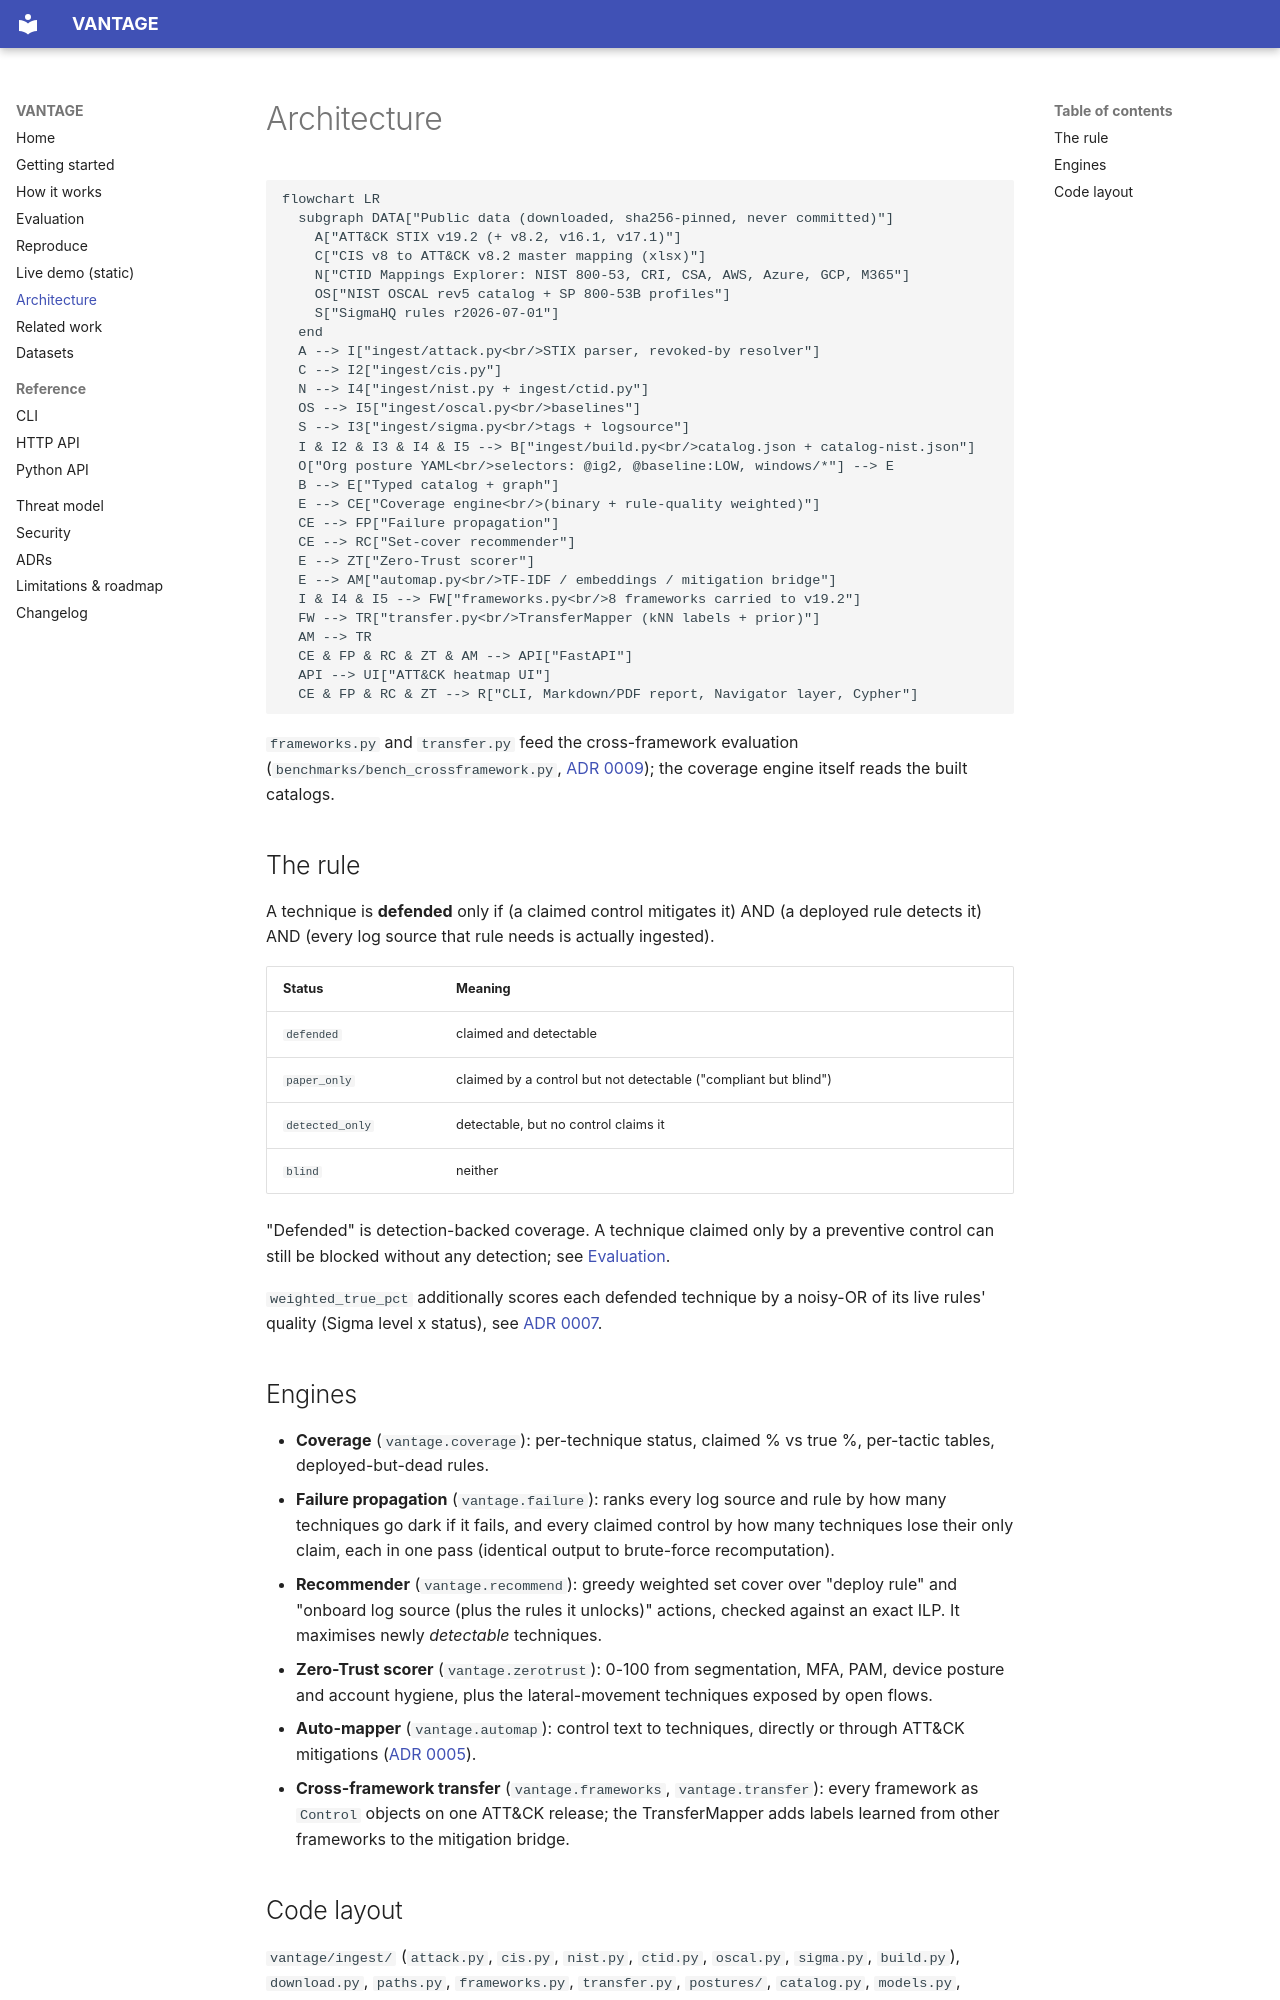

repository: rakshit-737/vantage · page: architecture/index.html · generator: mkdocs

# Architecture

```mermaid
flowchart LR
  subgraph DATA["Public data (downloaded, sha256-pinned, never committed)"]
    A["ATT&CK STIX v19.2 (+ v8.2, v16.1, v17.1)"]
    C["CIS v8 to ATT&CK v8.2 master mapping (xlsx)"]
    N["CTID Mappings Explorer: NIST 800-53, CRI, CSA, AWS, Azure, GCP, M365"]
    OS["NIST OSCAL rev5 catalog + SP 800-53B profiles"]
    S["SigmaHQ rules r2026-07-01"]
  end
  A --> I["ingest/attack.py<br/>STIX parser, revoked-by resolver"]
  C --> I2["ingest/cis.py"]
  N --> I4["ingest/nist.py + ingest/ctid.py"]
  OS --> I5["ingest/oscal.py<br/>baselines"]
  S --> I3["ingest/sigma.py<br/>tags + logsource"]
  I & I2 & I3 & I4 & I5 --> B["ingest/build.py<br/>catalog.json + catalog-nist.json"]
  O["Org posture YAML<br/>selectors: @ig2, @baseline:LOW, windows/*"] --> E
  B --> E["Typed catalog + graph"]
  E --> CE["Coverage engine<br/>(binary + rule-quality weighted)"]
  CE --> FP["Failure propagation"]
  CE --> RC["Set-cover recommender"]
  E --> ZT["Zero-Trust scorer"]
  E --> AM["automap.py<br/>TF-IDF / embeddings / mitigation bridge"]
  I & I4 & I5 --> FW["frameworks.py<br/>8 frameworks carried to v19.2"]
  FW --> TR["transfer.py<br/>TransferMapper (kNN labels + prior)"]
  AM --> TR
  CE & FP & RC & ZT & AM --> API["FastAPI"]
  API --> UI["ATT&CK heatmap UI"]
  CE & FP & RC & ZT --> R["CLI, Markdown/PDF report, Navigator layer, Cypher"]
```

`frameworks.py` and `transfer.py` feed the cross-framework evaluation
(`benchmarks/bench_crossframework.py`, [ADR 0009](adr/0009-cross-framework-transfer.md)); the
coverage engine itself reads the built catalogs.

## The rule

A technique is **defended** only if (a claimed control mitigates it) AND (a deployed rule
detects it) AND (every log source that rule needs is actually ingested).

| Status | Meaning |
| --- | --- |
| `defended` | claimed and detectable |
| `paper_only` | claimed by a control but not detectable ("compliant but blind") |
| `detected_only` | detectable, but no control claims it |
| `blind` | neither |

"Defended" is detection-backed coverage. A technique claimed only by a preventive control can
still be blocked without any detection; see [Evaluation](evaluation.md#methodology).

`weighted_true_pct` additionally scores each defended technique by a noisy-OR of its live rules'
quality (Sigma level x status), see [ADR 0007](adr/0007-rule-quality-weighting.md).

## Engines

- **Coverage** (`vantage.coverage`): per-technique status, claimed % vs true %, per-tactic tables,
  deployed-but-dead rules.
- **Failure propagation** (`vantage.failure`): ranks every log source and rule by how many
  techniques go dark if it fails, and every claimed control by how many techniques lose their
  only claim, each in one pass (identical output to brute-force recomputation).
- **Recommender** (`vantage.recommend`): greedy weighted set cover over "deploy rule" and
  "onboard log source (plus the rules it unlocks)" actions, checked against an exact ILP. It
  maximises newly *detectable* techniques.
- **Zero-Trust scorer** (`vantage.zerotrust`): 0-100 from segmentation, MFA, PAM, device posture
  and account hygiene, plus the lateral-movement techniques exposed by open flows.
- **Auto-mapper** (`vantage.automap`): control text to techniques, directly or through ATT&CK
  mitigations ([ADR 0005](adr/0005-mitigation-bridge-automapper.md)).
- **Cross-framework transfer** (`vantage.frameworks`, `vantage.transfer`): every framework as
  `Control` objects on one ATT&CK release; the TransferMapper adds labels learned from other
  frameworks to the mitigation bridge.
